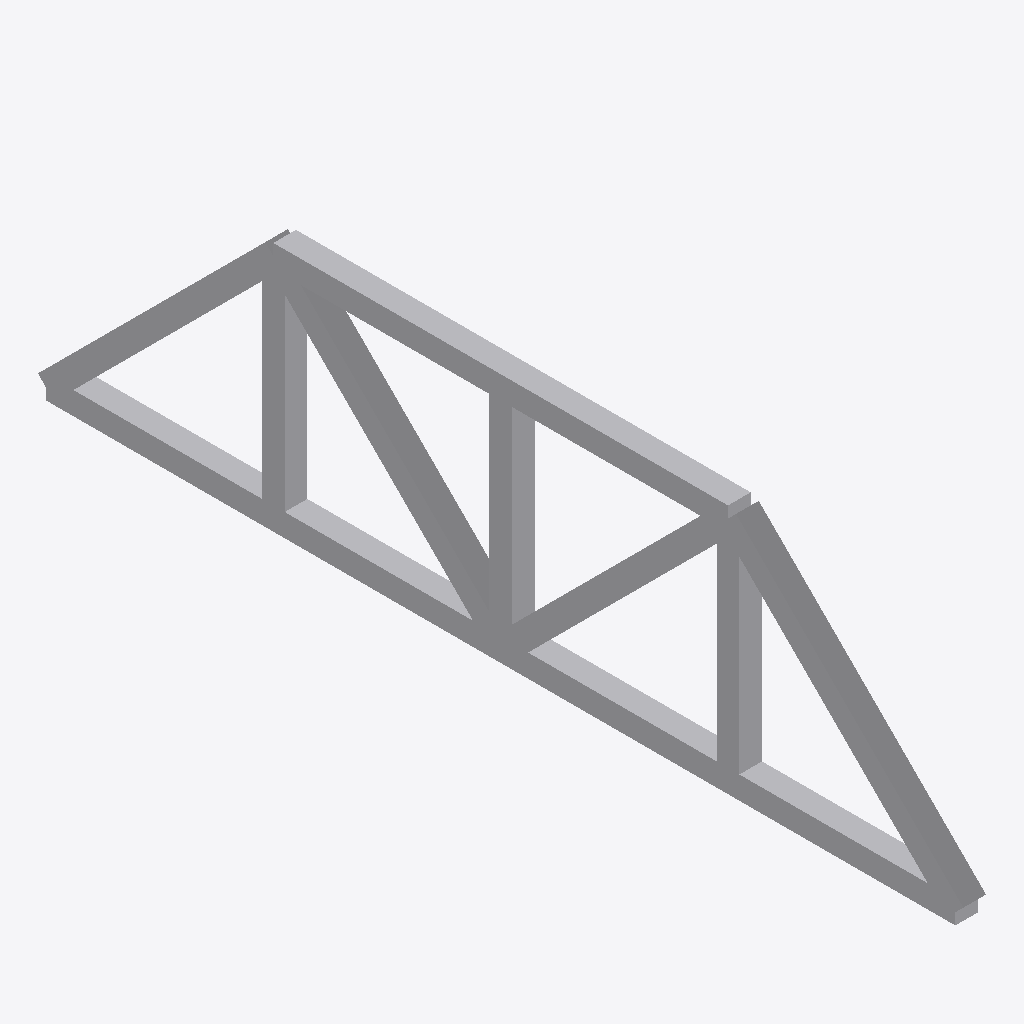
Isometric view of an IFC building model (IFC-SPF (STEP), schema IFC4, length unit millimetre), seen from the south-west, elements coloured by IFC class: 1 other element (light grey).
Extent 0.1 m × 4.1 m × 1.1 m (x, y, z). Elements (1): 1 IfcBuildingElementProxy.

HEADER;
FILE_DESCRIPTION(('ViewDefinition [notYetAssigned]','Comment [manual creation of example file]'),'2;1');
FILE_NAME('IfcBuildingElementProxy_Tessellation.ifc','2012-07-04T18:00:00',('Thomas Liebich'),('buildingSMART International'),'IFC text editor','IFC text editor','reference file created for the IFC4 specificatio');
FILE_SCHEMA(('IFC4'));
ENDSEC;
DATA;
#100=IFCPROJECT('0xScRe4drECQ4DMSqUjd6d',#110,'proxy with tessellation',$,$,$,$,(#201),#301);
#500=IFCBUILDING('2FCZDorxHDT8NI01kdXi8P',$,'Test Building',$,$,#511,$,$,.ELEMENT.,$,$,$);
#1000=IFCBUILDINGELEMENTPROXY('1kTvXnbbzCWw8lcMd1dR4o',$,'P-1','sample proxy',$,#1001,#1010,$,$);
ENDSEC;
